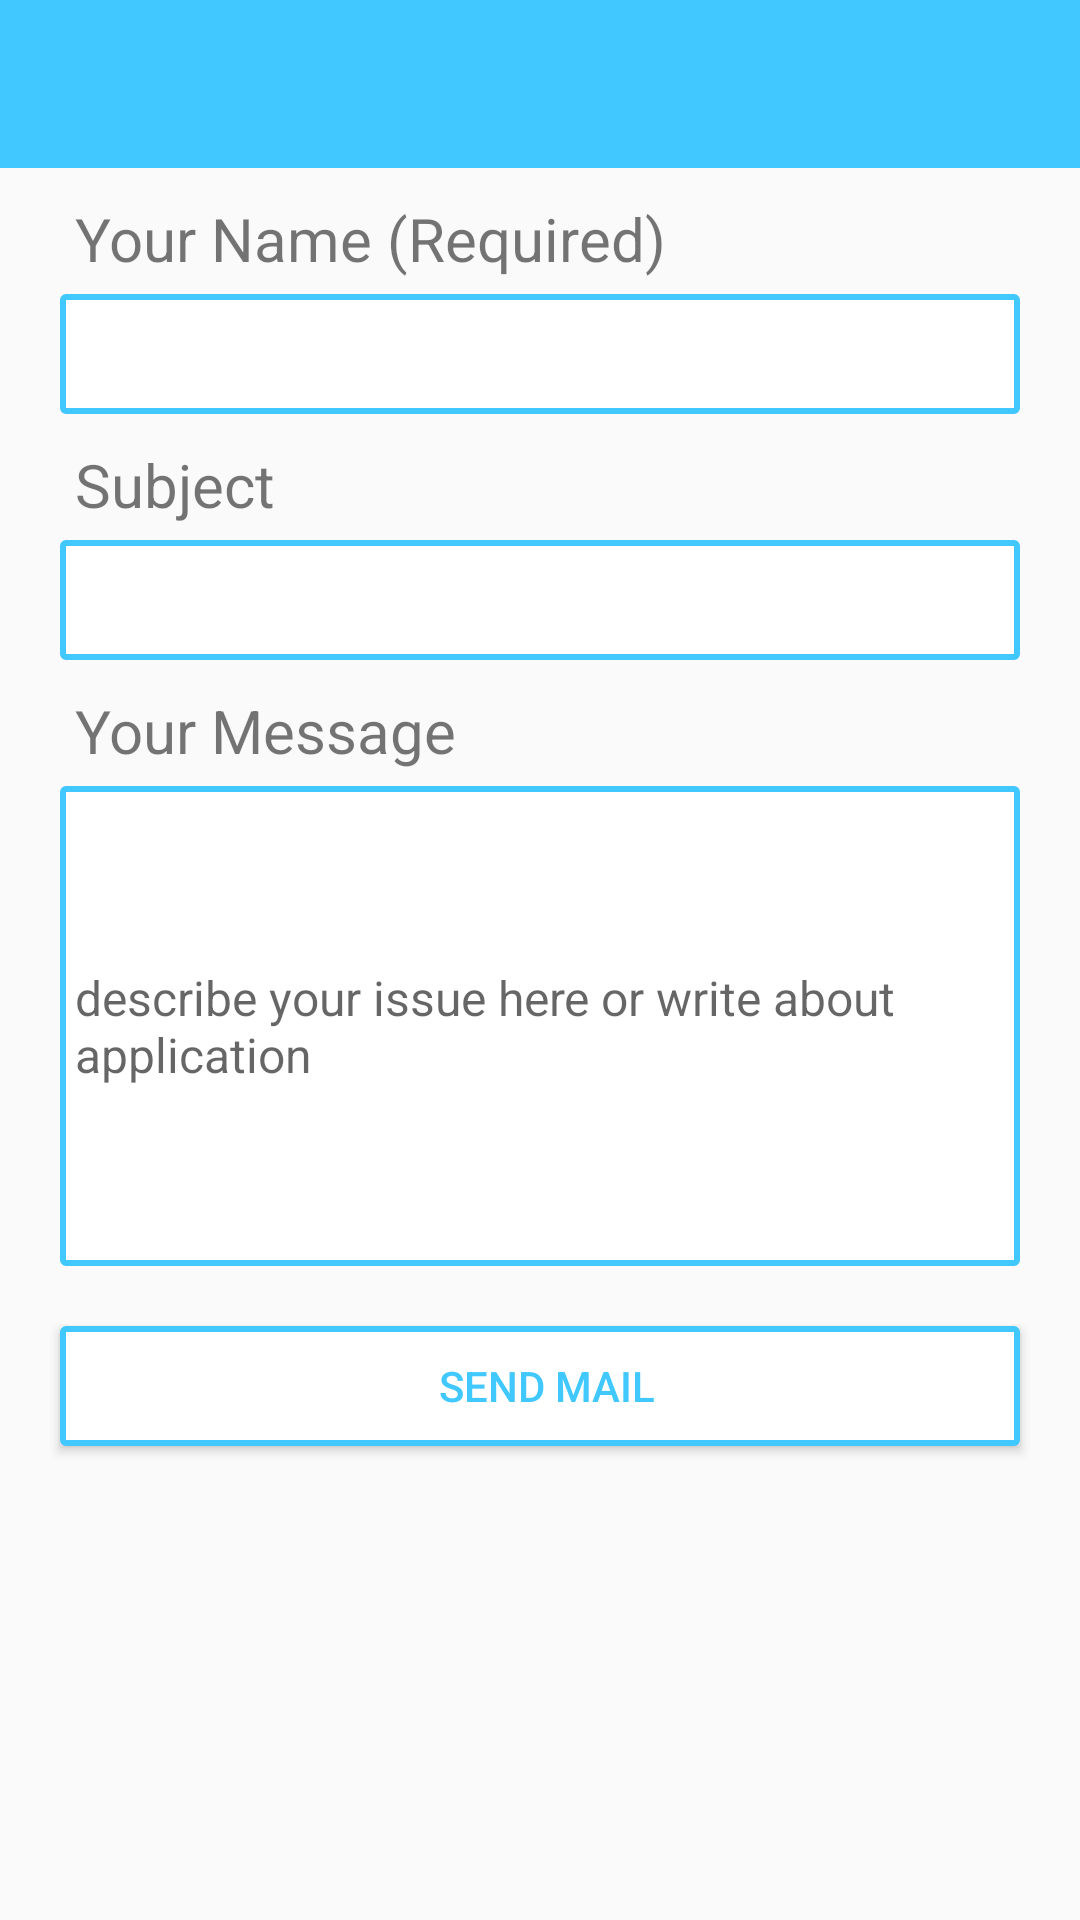

Produce the Android XML layout that renders to this screen, including the resource entries it uses.
<!-- AndroidManifest.xml: application theme AppTheme -->
<!-- res/layout/activity_feedback.xml -->
<?xml version="1.0" encoding="utf-8"?>
<LinearLayout xmlns:android="http://schemas.android.com/apk/res/android"
    xmlns:app="http://schemas.android.com/apk/res-auto"
    xmlns:tools="http://schemas.android.com/tools"
    android:layout_width="match_parent"
    android:layout_height="match_parent"
    android:orientation="vertical"
    tools:context="in.test.singhalenterprises.singhalenterprises.FeedbackActivity"
    tools:ignore="MissingPrefix">

    <android.support.design.widget.AppBarLayout
        android:layout_width="match_parent"
        android:layout_height="wrap_content"
        android:theme="@style/AppTheme.AppBarOverlay">

        <android.support.v7.widget.Toolbar
            android:id="@+id/toolbar"
            android:layout_width="match_parent"
            android:layout_height="?attr/actionBarSize"
            android:background="?attr/colorPrimaryDark"
            app:popupTheme="@style/AppTheme.PopupOverlay" />


    </android.support.design.widget.AppBarLayout>

    <TextView
        android:id="@+id/feed_tt1"
        fontPath="fonts/Montserrat-Medium.ttf"
        android:layout_width="wrap_content"
        android:layout_height="wrap_content"
        android:layout_marginTop="10dp"
        android:paddingStart="25dp"
        android:text="@string/name_form"
        android:textSize="20sp" />

    <EditText
        android:id="@+id/edit_name_form"
        fontPath="fonts/Montserrat-Medium.ttf"
        android:layout_width="match_parent"
        android:layout_height="40dp"
        android:layout_marginLeft="20dp"
        android:layout_marginRight="20dp"
        android:layout_marginTop="5dp"
        android:background="@drawable/custom_edittext"
        android:textSize="16dp" />

    <TextView
        android:id="@+id/feed_tt2"
        fontPath="fonts/Montserrat-Medium.ttf"
        android:layout_width="wrap_content"
        android:layout_height="wrap_content"
        android:layout_marginTop="10dp"
        android:paddingStart="25dp"
        android:text="@string/subject_form"
        android:textSize="20sp" />

    <EditText
        android:id="@+id/edit_subject_form"
        fontPath="fonts/Montserrat-Medium.ttf"
        android:layout_width="match_parent"
        android:layout_height="40dp"
        android:layout_marginLeft="20dp"
        android:layout_marginRight="20dp"
        android:layout_marginTop="5dp"
        android:background="@drawable/custom_edittext"
        android:textSize="16dp" />

    <TextView
        android:id="@+id/feed_tt3"
        fontPath="fonts/Montserrat-Medium.ttf"
        android:layout_width="wrap_content"
        android:layout_height="wrap_content"
        android:layout_marginTop="10dp"
        android:paddingStart="25dp"
        android:text="@string/message_form"
        android:textSize="20sp" />

    <EditText
        android:id="@+id/edit_message_form"
        fontPath="fonts/Montserrat-Medium.ttf"
        android:layout_width="match_parent"
        android:layout_height="160dp"
        android:layout_marginLeft="20dp"
        android:layout_marginRight="20dp"
        android:layout_marginTop="5dp"
        android:background="@drawable/custom_edittext"
        android:hint="describe your issue here or write about application"
        android:textSize="16dp" />

    <Button
        android:id="@+id/button_send_form"
        fontPath="fonts/Montserrat-Medium.ttf"
        android:layout_width="match_parent"
        android:layout_height="40dp"
        android:layout_margin="20sp"
        android:layout_marginTop="20dp"
        android:background="@drawable/custom_edittext"
        android:text="@string/send_form"
        android:textColor="@color/colorPrimaryDark" />

</LinearLayout>
<!-- resources referenced by this layout -->
<resources>
  <color name="colorPrimaryDark">#40c8ff</color>
  <!-- drawable custom_edittext (drawable) -->
  <?xml version="1.0" encoding="utf-8"?>
  <selector xmlns:android="http://schemas.android.com/apk/res/android">
      <item android:state_focused="true" android:state_pressed="true">
          <shape>
              <stroke android:width="2dp" android:color="@color/colorPrimaryDark" />
              <corners android:radius="1dp" />
  
              <padding android:bottom="2dp" android:left="5dp" android:top="2dp" />
  
          </shape>
      </item>
      <item android:state_focused="false" android:state_pressed="false">
          <shape>
              <stroke android:width="2dp" android:color="@color/colorPrimaryDark" />
              <corners android:radius="1dp" />
              <solid android:color="@color/colorWhite" />
              <padding android:bottom="2dp" android:left="5dp" android:top="2dp" />
  
          </shape>
      </item>
      <item android:state_focused="false" android:state_pressed="true">
          <shape>
              <stroke android:width="2dp" android:color="@color/colorPrimaryDark" />
              <solid android:color="@color/colorWhite" />
              <corners android:radius="1dp" />
              <padding android:bottom="2dp" android:left="5dp" android:top="2dp" />
  
          </shape>
      </item>
  </selector>
  <string name="message_form">Your Message</string>
  <string name="name_form">Your Name (Required)</string>
  <string name="send_form">send mail</string>
  <string name="subject_form">Subject</string>
  <style name="AppTheme.AppBarOverlay" parent="ThemeOverlay.AppCompat.Dark.ActionBar" />
  <style name="AppTheme.PopupOverlay" parent="ThemeOverlay.AppCompat.Light" />
  <style name="AppTheme" parent="Theme.AppCompat.Light.NoActionBar">
          
          <item name="colorPrimary">@color/colorPrimary</item>
          <item name="colorPrimaryDark">@color/colorPrimaryDark</item>
          <item name="colorAccent">@color/colorAccent</item>
      </style>
  <color name="colorWhite">#ffffff</color>
  <color name="colorPrimary">#40c8ff</color>
  <color name="colorAccent">#0091ea</color>
</resources>
